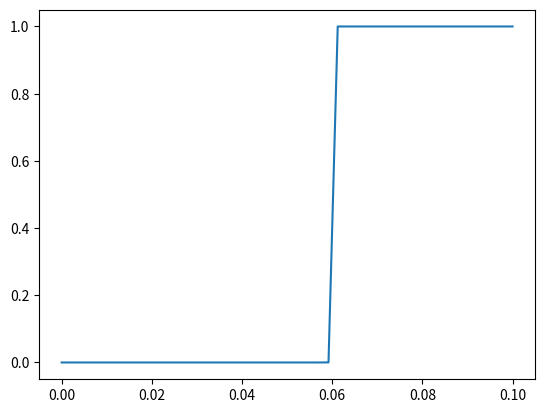

The script that saved this image:
# References: 
# https://github.com/NeuromatchAcademy/course-content/tree/master/tutorials/W3D2_DynamicNetworks
# Wilson H and Cowan J (1972) Excitatory and inhibitory interactions in localized populations of model neurons. Biophysical Journal 1286068-5)
import numpy as np
import scipy.optimize as opt
from collections import namedtuple


params = namedtuple('params', ['tau_E', 'a_E', 'theta_E', 'tau_I', 'a_I', 'theta_I', 'wEE', 'wEI', 'wIE', 'wII', 'I_ext_E', 'I_ext_I'])


def F(x, a, theta):
	# sigmoid
	return 1/(1 + np.exp(-a*(x-theta))) - 1/(1 + np.exp(a*theta))

def F_inv(x, a, theta):
	# inverse sigmoid
	return theta - 1/a*np.log(1/(x + 1/(1 + np.exp(a*theta))) - 1)

def F_der(x, a, theta):
	# derivative of the sigmoid
	return a*np.exp(-a*(x-theta))/(1+np.exp(-a*(x-theta)))

def f(x, t, *pars):
	p = params(*pars)
	E, I = x
	dxdt = np.zeros(x.shape)
	dxdt[0] = 1/p.tau_E * (-E + F(p.wEE*E - p.wEI*I + p.I_ext_E, p.a_E, p.theta_E)) # dE/dt
	dxdt[1] = 1/p.tau_I * (-I + F(p.wIE*E - p.wII*I + p.I_ext_I, p.a_I, p.theta_I)) # dI/dt

	# print("t:", t, "exc:", p.wEE*E + p.I_ext_E(t))
	return dxdt

def nullclines(E_range, I_range, p):
	I = 1/p.wEI*(p.wEE*E_range - F_inv(E_range, p.a_E, p.theta_E) + p.I_ext_E) # dE/dt = 0
	E = 1/p.wIE*(p.wII*I_range + F_inv(I_range, p.a_I, p.theta_I) - p.I_ext_I) # dI/dt = 0

	return I, E

def find_equilibrium(x0, p):
	res = opt.root(f, x0, args=(0,*p))
	print(res)
	return res.x


def jac_eigenvalues(E, I, p):
	J = np.zeros((2,2))
	J[0,0] = 1/p.tau_E*(-1 + F_der(p.wEE*E - p.wEI*I + p.I_ext_E, p.a_E, p.theta_E)*p.wEE)
	J[0,1] = -1/p.tau_E*F_der(p.wEE*E - p.wEI*I + p.I_ext_E, p.a_E, p.theta_E)*p.wEI
	J[1,0] = 1/p.tau_I*F_der(p.wIE*E - p.wII*I + p.I_ext_I, p.a_I, p.theta_I)*p.wEI
	J[1,1] = 1/p.tau_I*(-1 - F_der(p.wIE*E - p.wII*I + p.I_ext_I, p.a_I, p.theta_I)*p.wII)
	
	return np.linalg.eig(J)


if __name__ == '__main__':
	import matplotlib.pyplot as plt
	plt.plot(np.linspace(0, 1e-1), F(np.linspace(0, 1e-1), 1e4, 6e-2))
	plt.show()	
